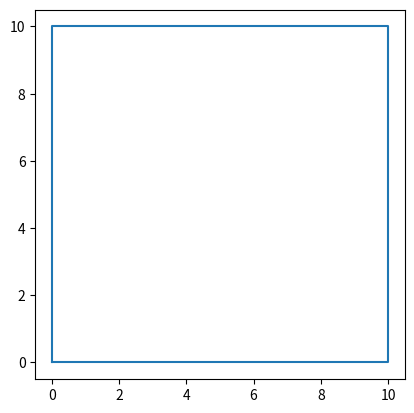

Source code (Python):
import matplotlib.pyplot as plt
import io
from PIL import Image
import base64

class Figure:
    input = dict()
    output = dict()
    metrics = set()


    def __init__(self):
        title = None
        sides = []

    @classmethod
    def get_types(cls):
        #return (('Квадрат','square'),('Круг','circle'),('Прямоугольник','rectangle'),('Треугольник','triangle'),('Трапеция','trapezoid'),('Ромб','rhomb'),('Сфера','sphere'),('Параллелепипед','paralellepiped'),('Цилиндр','cylinder'),('Конус','cone'))
        return [(shape.title, shape) for shape in cls.__subclasses__()]

    def calculate(self):
        if ('Периметр', 'perimeter') in self.metrics:
            self.perimeter()
        if ('Площадь', 'square') in self.metrics:
            self.square()

    def perimeter(self):
        self.output[('Периметр', 'perimeter')] = sum(self.sides)

    def square(self):
        pass

class Square(Figure):
    title = 'Квадрат'

    def __init__(self, a):
        super().__init__()
        #self.title = 'Квадрат'
        self.input[('Сторона', 'side')] = a
        self.sides = [a]*4
        #self.output[('Периметр', 'perimeter')] = a*4
        #self.output[('Площадь', 'square')] = a ** 2
        super().calculate()

    def square(self):
        self.output[('Площадь', 'square')] = self.input[('Сторона', 'side')] ** 2

    def plot(self):
        a = self.input[('Сторона', 'side')]
        fig = plt.figure()
        ax = plt.subplot(111)
        ax.set_aspect('equal')
        ax.plot([0,a,a,0,0],[0,0,a,a,0])
        buf = io.BytesIO()
        plt.savefig(buf, format='png')
        buf.seek(0)
        thumb_data = base64.b64encode(buf.read()).decode('utf-8') 
        print(thumb_data)
        buf.close()
        #plt.savefig('example.png')

class Nriangle(Figure):
    title = 'Треугольник'
    def __init__(self, a):
        super().__init__()
        #self.title = 'Квадрат'
        self.input[('Сторона', 'side')] = a
        self.output[('Периметр', 'perimeter')] = a*4
        self.output[('Площадь', 'square')] = a ** 2

    def plot(self):
        a = self.input[('Сторона', 'side')]
        fig = plt.figure()
        ax = plt.subplot(111)
        ax.set_aspect('equal')
        ax.plot([0,a,a,0,0],[0,0,a,a,0])
        buf = io.BytesIO()
        plt.savefig(buf, format='png')
        buf.seek(0)
        thumb_data = base64.b64encode(buf.read()).decode('utf-8') 
        print(thumb_data)
        buf.close()
        #plt.savefig('example.png')


myfig = Square(10)
myfig.plot()
